Run: headless pygame with SDL's dummy video driver; simulated clock (each Clock.tick advances the game by its frame time, no real sleeping); random seed 0; keys injected as events and as key.get_pressed() state; mouse plan: one left click at the window centre at the start of phase 2, then a move to the lower-right quarter at the start of phase 3.
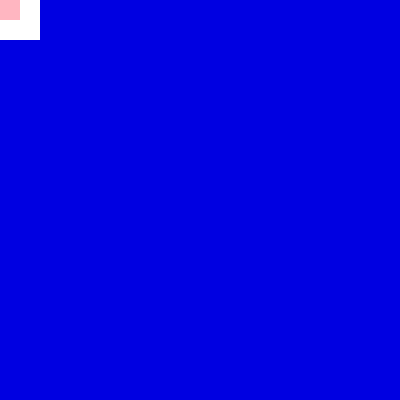
Frame 1 of 4 · flips 1–60 · no input
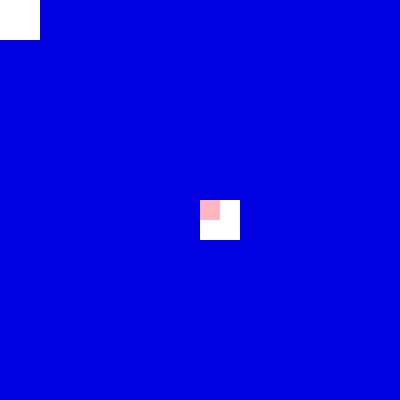
Frame 2 of 4 · flips 61–180 · clicked the window centre · tapped SPACE, RETURN · held RIGHT (→), D
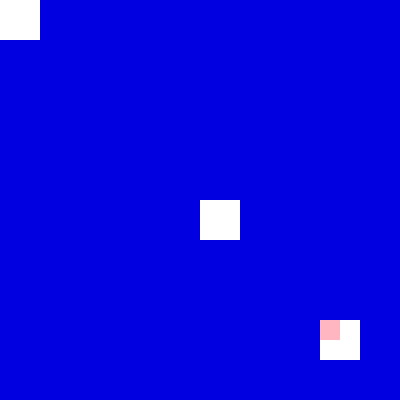
Frame 3 of 4 · flips 181–300 · moved the mouse to the lower-right quarter · held DOWN (↓), S
Frame 4 of 4 · flips 301–420 · held LEFT (←), A, UP (↑), W · screen unchanged from frame 3, image omitted

The pygame program that drew these frames:

import pygame
import time

# Initialize pygame
pygame.init()

# Set up the canvas size and cell properties
CANVA_WIDTH = 400
CANVA_HEIGHT = 400
CELL_SIZE = 40  # Each grid cell will be 40x40 pixels
ERASER_SIZE = 20  # The eraser will be 20x20 pixels

# Define some colors
BLUE = (0, 0, 225)  # Blue color for the cells
WHITE = (255, 255, 255)  # White color (used for erasing)
PINK = (255, 182, 193)  # PINK color for the eraser

# Set up the screen
screen = pygame.display.set_mode((CANVA_WIDTH, CANVA_HEIGHT))
pygame.display.set_caption("Eraser effect in pygame")

# Create a list to store the grid of cells
grid = []

# Populate the grid with rectangles (representing each cell)
for row in range(0, CANVA_HEIGHT, CELL_SIZE):
    for col in range(0, CANVA_WIDTH, CELL_SIZE):
        rect = pygame.Rect(col, row, CELL_SIZE, CELL_SIZE)  # Create a rectangle for each cell
        grid.append((rect, False))  # Store the rectangle and a flag (False = not erased)

# Set up the eraser as a rectangle
eraser = pygame.Rect(200, 200, ERASER_SIZE, ERASER_SIZE)  # Initially position the eraser at (200, 200)

# Main game loop
running = True
while running:
    screen.fill(WHITE)  # Fill the screen with white (background color)

    # Get the current position of the mouse
    mouse_x, mouse_y = pygame.mouse.get_pos()
    eraser.topleft = (mouse_x, mouse_y)  # Move the eraser to the mouse position

    # Draw the grid of cells
    new_grid = []  # We will store the updated grid here
    for rect, erased in grid:
        # Check if the eraser is colliding with this cell
        if eraser.colliderect(rect):
            erased = True  # Mark this cell as erased (it should be white)

        # Draw the cell (white if erased, blue if not)
        color = WHITE if erased else BLUE
        pygame.draw.rect(screen, color, rect)

        # Add the updated cell (with its erased status) to the new grid
        new_grid.append((rect, erased))

    # Update the grid to reflect the new erased status
    grid = new_grid

    # Draw the eraser on the screen (in pink)
    pygame.draw.rect(screen, PINK, eraser)

    # Event handling loop
    for event in pygame.event.get():
        if event.type == pygame.QUIT:
            running = False  # Exit the loop if the window is closed

    # Update the display and pause briefly to control the frame rate
    pygame.display.flip()
    time.sleep(0.05)

# Quit pygame when the loop ends
pygame.quit()
